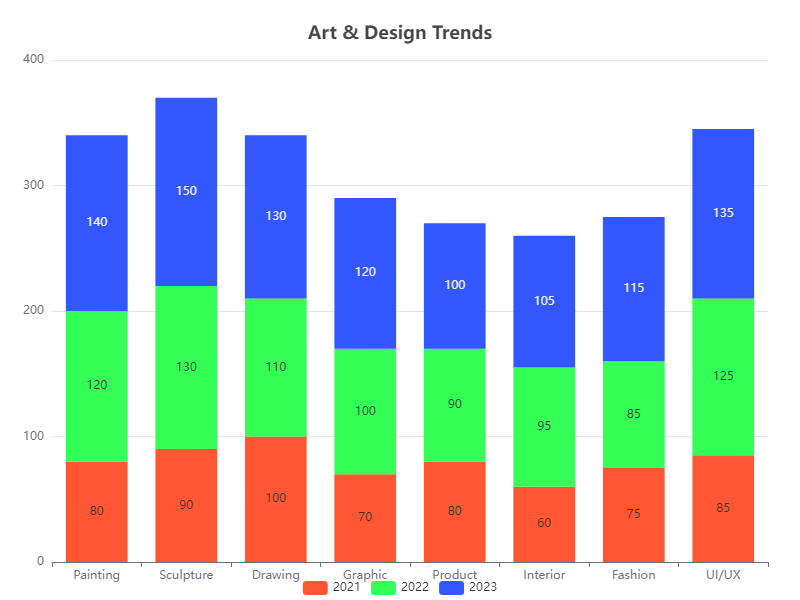

The file beside this chart, header and first rows:
table
Category, Subcategory, Value1, Value2, Value3
Art, Painting, 80, 120, 140
Art, Sculpture, 90, 130, 150
Art, Drawing, 100, 110, 130
Design, Graphic, 70, 100, 120
Design, Product, 80, 90, 100
Design, Interior, 60, 95, 105
Design, Fashion, 75, 85, 115
Design, UI/UX, 85, 125, 135
